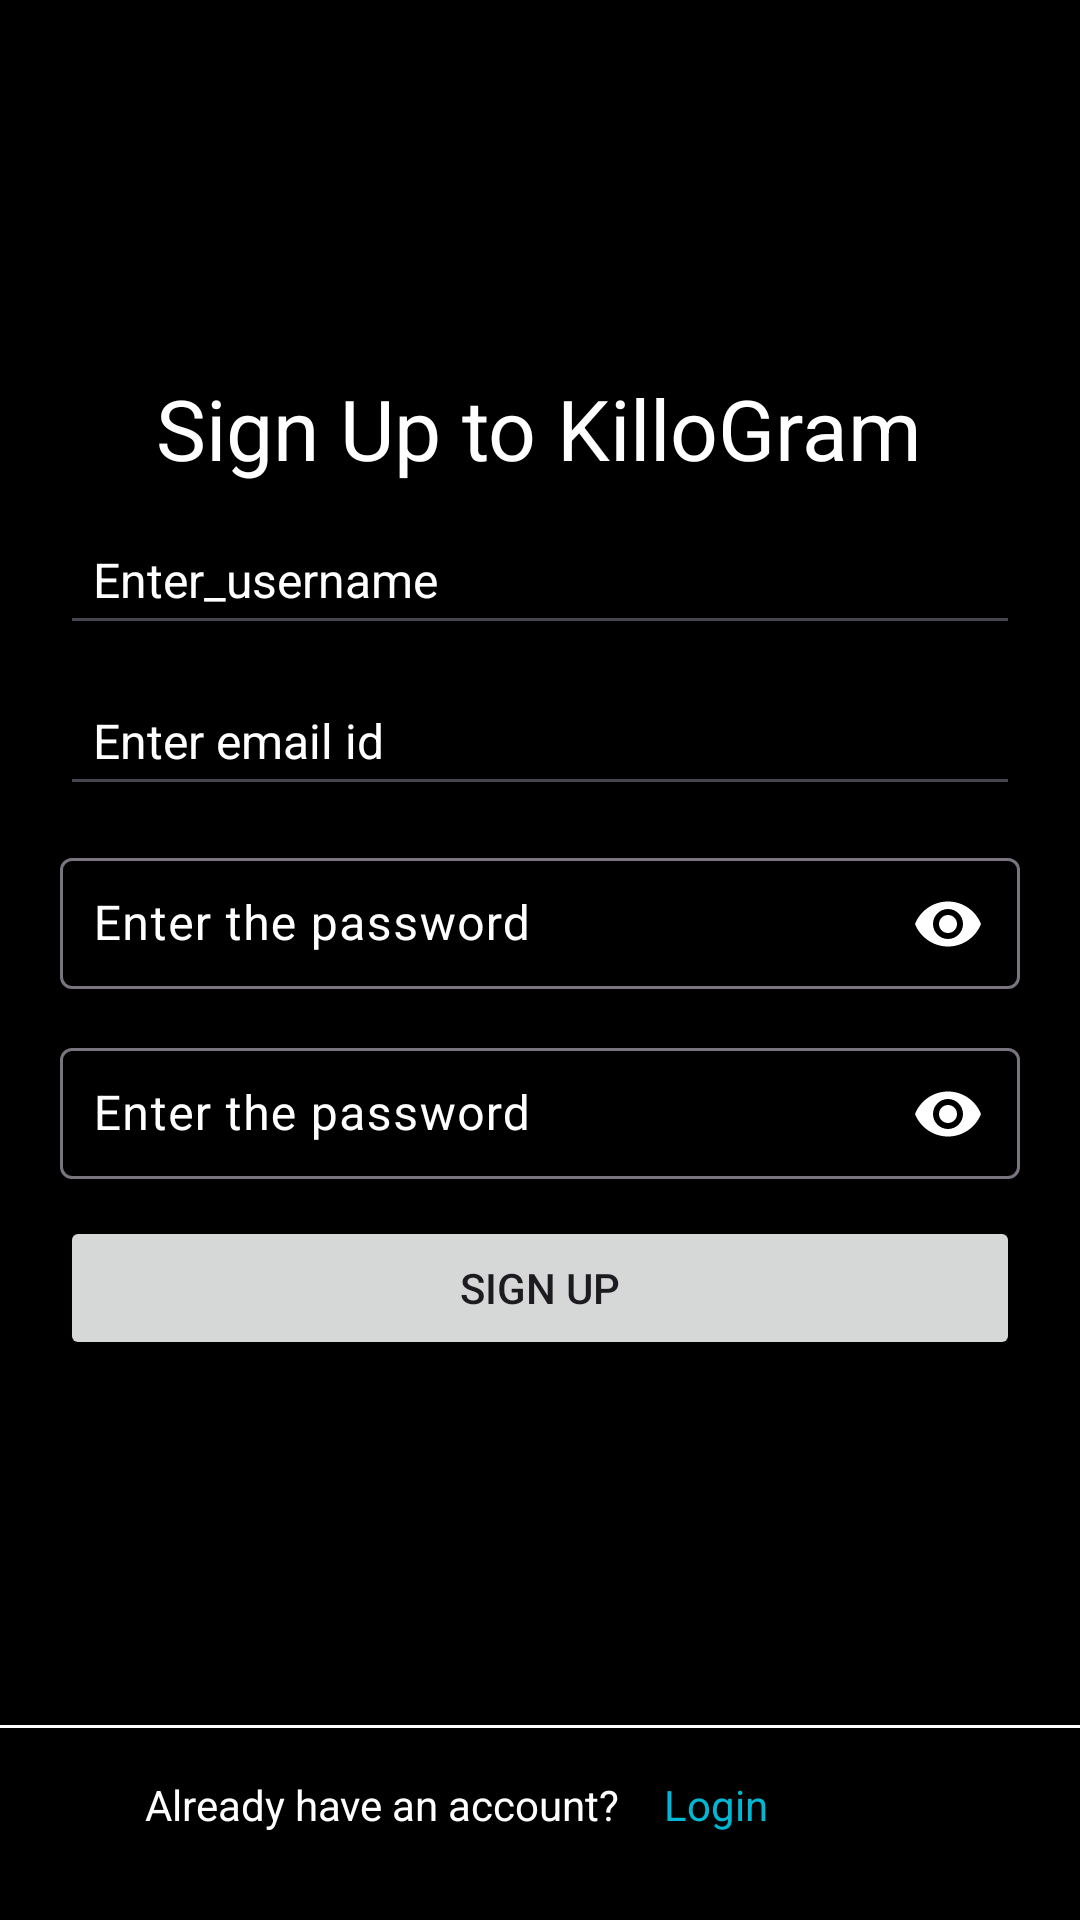

Layout XML and referenced resources for this Android screen:
<!-- AndroidManifest.xml: application theme Theme.ProjectInsta -->
<!-- res/layout/activity_sign_up.xml -->
<?xml version="1.0" encoding="utf-8"?>
<androidx.constraintlayout.widget.ConstraintLayout xmlns:android="http://schemas.android.com/apk/res/android"
    xmlns:app="http://schemas.android.com/apk/res-auto"
    xmlns:tools="http://schemas.android.com/tools"
    android:id="@+id/main"
    android:layout_width="match_parent"
    android:layout_height="match_parent"
    tools:context=".SignUp">

    <View
        android:id="@+id/view2"
        android:layout_width="match_parent"
        android:layout_height="match_parent"
        android:background="#000000"
        tools:layout_editor_absoluteX="1dp"
        tools:layout_editor_absoluteY="0dp" />

    <TextView
        android:id="@+id/tvkilogramsignup"
        android:layout_width="wrap_content"
        android:layout_height="wrap_content"
        android:layout_marginTop="124dp"
        android:text="@string/sign_up_to_killogram"
        android:textColor="@color/white"
        android:textSize="28sp"
        app:layout_constraintEnd_toEndOf="parent"
        app:layout_constraintHorizontal_bias="0.497"
        app:layout_constraintStart_toStartOf="parent"
        app:layout_constraintTop_toTopOf="parent" />

    <EditText
        android:id="@+id/etUsername"
        android:layout_width="match_parent"
        android:layout_height="wrap_content"
        android:layout_marginEnd="@dimen/margin_end_start"
        android:layout_marginStart="@dimen/margin_end_start"
        android:layout_marginTop="@dimen/margin_top"
        android:hint="@string/enter_username"
        android:textColorHint="@color/white"
        android:textColor="@color/white"
        android:padding="11dp"
        android:textSize="@dimen/fontsize"
        app:layout_constraintTop_toBottomOf="@id/tvkilogramsignup" />

    <EditText
        android:id="@+id/etEmail"
        android:layout_width="match_parent"
        android:layout_height="wrap_content"
        android:layout_marginEnd="@dimen/margin_end_start"
        android:layout_marginStart="@dimen/margin_end_start"
        android:layout_marginTop="@dimen/margin_top"
        android:hint="@string/enter_email_id"
        android:textColorHint="@color/white"
        android:textColor="@color/white"
        android:drawablePadding="15dp"
        android:padding="11dp"
        android:textSize="@dimen/fontsize"
        app:layout_constraintTop_toBottomOf="@id/etUsername" />

    <com.google.android.material.textfield.TextInputLayout
        android:id="@+id/textInputPassword"
        android:layout_width="match_parent"
        android:layout_height="wrap_content"
        android:layout_marginEnd="@dimen/margin_end_start"
        android:layout_marginStart="@dimen/margin_end_start"
        android:layout_marginTop="@dimen/margin_top"
        android:drawableLeft="@drawable/ic_password"
        android:textColorHint="@color/white"
        app:layout_constraintTop_toBottomOf="@id/etEmail"
        app:passwordToggleEnabled="true"
        app:passwordToggleTint="@color/white">

        <com.google.android.material.textfield.TextInputEditText
            android:id="@+id/etPassword"
            android:layout_width="match_parent"
            android:layout_height="wrap_content"
            android:drawablePadding="15dp"
            android:hint="@string/enter_the_password"
            android:inputType="textPassword"
            android:padding="11dp"
            android:textColor="@color/white"
            android:textSize="@dimen/fontsize" />
    </com.google.android.material.textfield.TextInputLayout>

    <com.google.android.material.textfield.TextInputLayout
        android:id="@+id/textConfirmPassword"
        android:layout_width="match_parent"
        android:layout_height="wrap_content"
        android:layout_marginEnd="@dimen/margin_end_start"
        android:layout_marginStart="@dimen/margin_end_start"
        android:layout_marginTop="@dimen/margin_top"
        android:drawableStart="@drawable/ic_password"
        android:textColorHint="@color/white"
        app:layout_constraintTop_toBottomOf="@id/textInputPassword"
        app:passwordToggleEnabled="true"
        app:passwordToggleTint="@color/white">

        <com.google.android.material.textfield.TextInputEditText
            android:id="@+id/etCPassword"
            android:layout_width="match_parent"
            android:layout_height="wrap_content"
            android:drawablePadding="15dp"
            android:hint="@string/enter_the_password"
            android:inputType="textPassword"
            android:padding="11dp"
            android:textColor="@color/white"
            android:textSize="@dimen/fontsize" />
    </com.google.android.material.textfield.TextInputLayout>

    <Button
        android:id="@+id/btnSignup"
        android:layout_width="match_parent"
        android:layout_height="wrap_content"
        android:layout_marginEnd="@dimen/margin_end_start"
        android:layout_marginStart="@dimen/margin_end_start"
        android:layout_marginTop="@dimen/margin_top"
        android:text="@string/sign_up"
        app:layout_constraintTop_toBottomOf="@id/textConfirmPassword" />

    <ProgressBar
        android:id="@+id/progressBar"
        android:layout_width="wrap_content"
        android:layout_height="wrap_content"
        android:visibility="gone"
        app:layout_constraintEnd_toEndOf="parent"
        app:layout_constraintStart_toStartOf="parent"
        app:layout_constraintTop_toBottomOf="@id/btnSignup" />

    <TextView
        android:id="@+id/tvVerificationMessage"
        android:layout_width="wrap_content"
        android:layout_height="wrap_content"
        android:layout_marginTop="16dp"
        android:text=""
        android:textColor="@color/white"
        app:layout_constraintEnd_toEndOf="parent"
        app:layout_constraintStart_toStartOf="parent"
        app:layout_constraintTop_toBottomOf="@id/progressBar" />

    <View
        android:id="@+id/bottomline"
        android:layout_width="match_parent"
        android:layout_height="1dp"
        android:layout_marginBottom="64dp"
        android:background="@color/white"
        app:layout_constraintBottom_toBottomOf="parent" />

    <TextView
        android:id="@+id/AreYouNewUser"
        android:layout_width="wrap_content"
        android:layout_height="wrap_content"
        android:layout_marginTop="16dp"
        android:text="@string/already_have_an_account"
        android:textColor="@color/white"
        app:layout_constraintEnd_toStartOf="@id/tvLogin"
        app:layout_constraintHorizontal_bias="0.768"
        app:layout_constraintStart_toStartOf="parent"
        app:layout_constraintTop_toBottomOf="@id/bottomline" />

    <TextView
        android:id="@+id/tvLogin"
        android:layout_width="wrap_content"
        android:layout_height="wrap_content"
        android:layout_marginTop="16dp"
        android:layout_marginEnd="104dp"
        android:text="@string/login"
        android:textColor="#00B8D4"
        app:layout_constraintEnd_toEndOf="parent"
        app:layout_constraintTop_toBottomOf="@id/bottomline" />

</androidx.constraintlayout.widget.ConstraintLayout>
<!-- resources referenced by this layout -->
<resources>
  <dimen name="fontsize">16dp</dimen>
  <dimen name="margin_end_start">20dp</dimen>
  <dimen name="margin_top">10dp</dimen>
  <!-- drawable ic_password (drawable) -->
  <vector xmlns:android="http://schemas.android.com/apk/res/android" android:height="24dp" android:tint="#FDFCFC" android:viewportHeight="24" android:viewportWidth="24" android:width="24dp">
        
      <path android:fillColor="@android:color/white" android:pathData="M2,17h20v2H2V17zM3.15,12.95L4,11.47l0.85,1.48l1.3,-0.75L5.3,10.72H7v-1.5H5.3l0.85,-1.47L4.85,7L4,8.47L3.15,7l-1.3,0.75L2.7,9.22H1v1.5h1.7L1.85,12.2L3.15,12.95zM9.85,12.2l1.3,0.75L12,11.47l0.85,1.48l1.3,-0.75l-0.85,-1.48H15v-1.5h-1.7l0.85,-1.47L12.85,7L12,8.47L11.15,7l-1.3,0.75l0.85,1.47H9v1.5h1.7L9.85,12.2zM23,9.22h-1.7l0.85,-1.47L20.85,7L20,8.47L19.15,7l-1.3,0.75l0.85,1.47H17v1.5h1.7l-0.85,1.48l1.3,0.75L20,11.47l0.85,1.48l1.3,-0.75l-0.85,-1.48H23V9.22z"/>
      
  </vector>
  <string name="already_have_an_account">Already have an account?</string>
  <string name="enter_email_id">Enter email id</string>
  <string name="enter_the_password">Enter the password</string>
  <string name="enter_username">Enter_username</string>
  <string name="login">Login</string>
  <string name="sign_up">SIGN UP</string>
  <string name="sign_up_to_killogram">Sign Up to KilloGram</string>
  <style name="Theme.ProjectInsta" parent="Base.Theme.ProjectInsta" />
  <style name="Base.Theme.ProjectInsta" parent="Theme.Material3.DayNight.NoActionBar">
          
          
      </style>
  <!-- not gathered from this repository: default colours our renderer supplied (Android Studio template values) -->
  <color name="white">#FFFFFFFF</color>
</resources>
